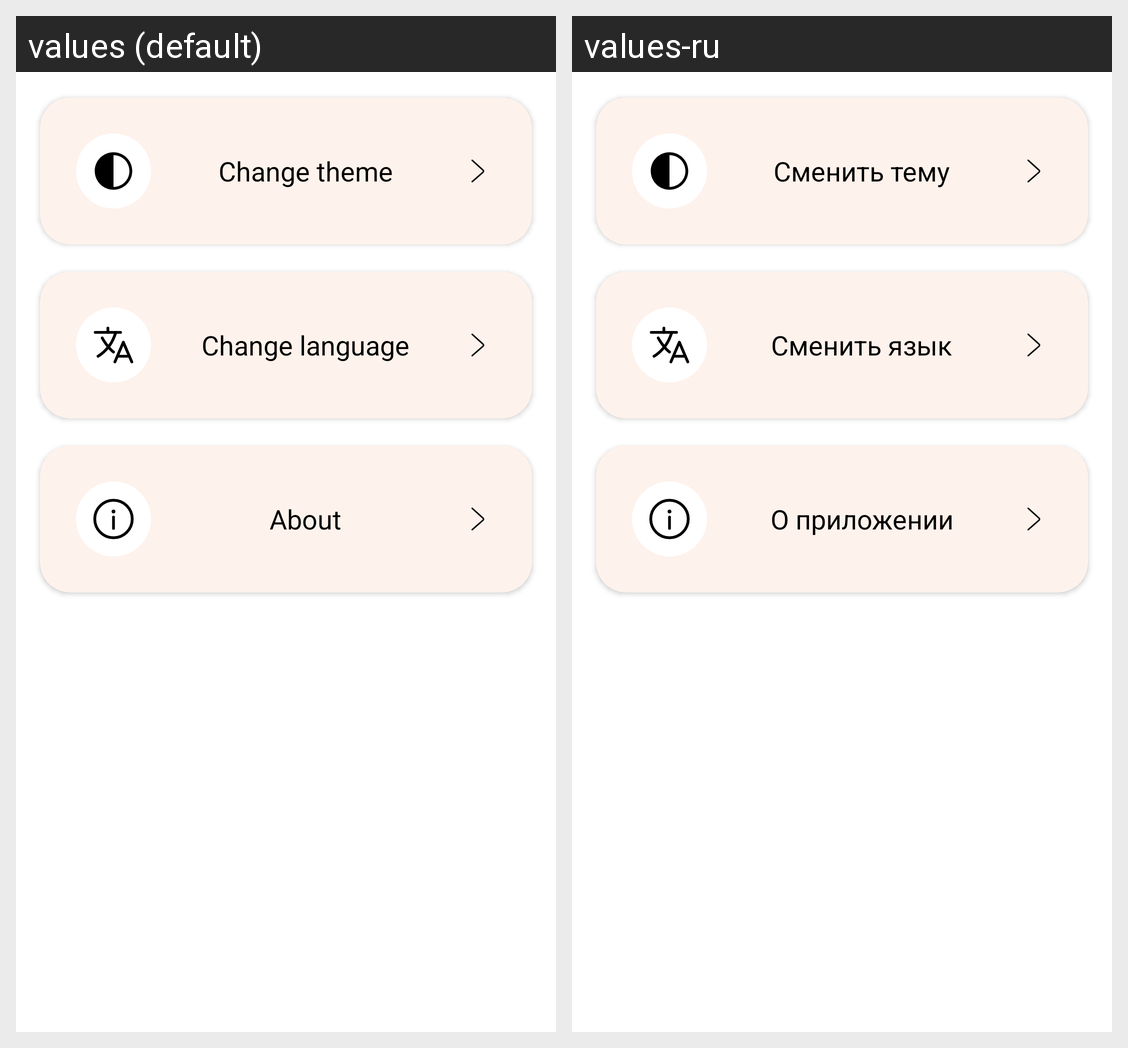

Translations of the strings shown on this Android screen, per locale in the grid:
Android screen res/layout/fragment_settings.xml rendered under 2 locales, left to right: values (default), values-ru. Device: Nexus 5 (rendered at 1080×1920; each locale shown at half size, 540×960, under a caption strip naming it); theme Theme.Recipes.
Strings drawn on this screen, with the default value and each locale's value (text and hints the layout hard-codes, and strings that could not be matched under every locale, appear in the picture but are not listed):

change_theme
  values: Change theme
  values-ru: Сменить тему

change_language
  values: Change language
  values-ru: Сменить язык

about
  values: About
  values-ru: О приложении
